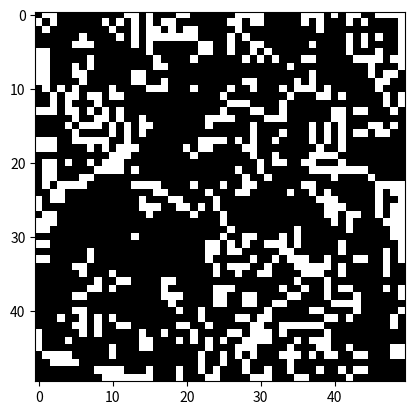

The script that saved this image:
import numpy as np
import matplotlib.pyplot as plt
import matplotlib.animation as animation

def update(frame):
    global grid
    new_grid = grid.copy()
    for i in range(rows):
        for j in range(cols):
            # Count the number of alive neighbors
            neighbors = np.sum(grid[max(0, i-1):min(rows, i+2), max(0, j-1):min(cols, j+2)]) - grid[i, j]
            # Apply the rules of the Game of Life
            if grid[i, j] == 1 and (neighbors < 2 or neighbors > 3):
                new_grid[i, j] = 0
            elif grid[i, j] == 0 and neighbors == 3:
                new_grid[i, j] = 1
    grid = new_grid
    img.set_array(grid)
    return [img]

# Set the size of the grid
rows, cols = 50, 50
# Create a random initial grid
grid = np.random.choice([0, 1], size=(rows, cols))
# Set up the plot
fig, ax = plt.subplots()
ax.set_facecolor('black')  # Set the background color to black
img = ax.imshow(grid, interpolation='nearest', cmap='gray')  # Use the 'gray' colormap for a dark appearance
ani = animation.FuncAnimation(fig, update, frames=100, interval=200, blit=True)
plt.show()
